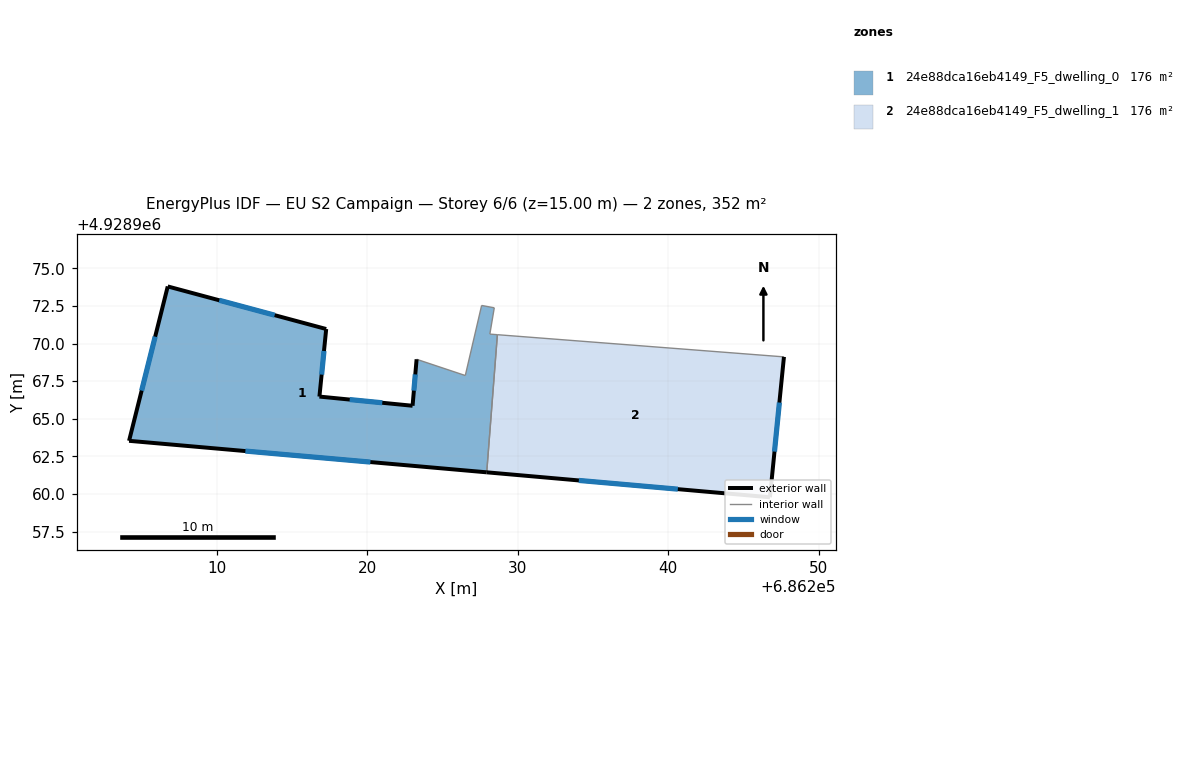
=== STOREY PLAN SPEC (per zone: floor XY polygon, exterior-wall plan segments, windows/doors) ===
zone 1: 24e88dca16eb4149_F5_dwelling_0  (176.2 m²)
  floor: (686227.93, 4928961.44) (686228.64, 4928970.59) (686228.14, 4928970.63) (686228.43, 4928972.38) (686227.59, 4928972.53) (686226.51, 4928967.88) (686223.27, 4928968.96) (686223.00, 4928965.87) (686216.81, 4928966.48) (686217.26, 4928970.97) (686206.73, 4928973.80) (686204.16, 4928963.54)
  exterior wall: (686227.93, 4928961.44) – (686204.16, 4928963.54)  [23.9 m]
    window: (686220.20, 4928962.12) – (686211.89, 4928962.86)  [8.7 m²]
  exterior wall: (686204.16, 4928963.54) – (686206.73, 4928973.80)  [10.6 m]
    window: (686205.00, 4928966.87) – (686205.90, 4928970.46)  [3.9 m²]
  exterior wall: (686206.73, 4928973.80) – (686217.26, 4928970.97)  [10.9 m]
    window: (686210.16, 4928972.88) – (686213.84, 4928971.89)  [4.0 m²]
  exterior wall: (686217.26, 4928970.97) – (686216.81, 4928966.48)  [4.5 m]
    window: (686217.11, 4928969.51) – (686216.96, 4928967.94)  [1.7 m²]
  exterior wall: (686216.81, 4928966.48) – (686223.00, 4928965.87)  [6.2 m]
    window: (686218.82, 4928966.28) – (686220.99, 4928966.06)  [2.3 m²]
  exterior wall: (686223.00, 4928965.87) – (686223.27, 4928968.96)  [3.1 m]
    window: (686223.09, 4928966.87) – (686223.18, 4928967.95)  [1.1 m²]
  interior walls: 6
zone 2: 24e88dca16eb4149_F5_dwelling_1  (176.2 m²)
  floor: (686246.75, 4928959.79) (686247.68, 4928969.12) (686228.64, 4928970.59) (686227.93, 4928961.44)
  exterior wall: (686247.68, 4928969.12) – (686246.75, 4928959.79)  [9.4 m]
    window: (686247.38, 4928966.08) – (686247.05, 4928962.82)  [3.4 m²]
  exterior wall: (686246.75, 4928959.79) – (686227.93, 4928961.44)  [18.9 m]
    window: (686240.63, 4928960.32) – (686234.05, 4928960.90)  [6.9 m²]
  interior walls: 2

=== DERIVED (storey summary) ===
Building: EU S2 Campaign
Storey: 6 of 6  (floor level z = 15.00 m)
Storey gross floor area: 352.4 m²
Zones on this storey: 2
  - 24e88dca16eb4149_F5_dwelling_0: floor 176.2 m²; exterior wall 59.2 m (177.5 m²); 6 window(s) 21.7 m²; WWR 12.2%
  - 24e88dca16eb4149_F5_dwelling_1: floor 176.2 m²; exterior wall 28.3 m (84.8 m²); 2 window(s) 10.4 m²; WWR 12.2%
Zone adjacency (shared interzone walls):
  - 24e88dca16eb4149_F5_dwelling_0 ↔ 24e88dca16eb4149_F5_dwelling_1